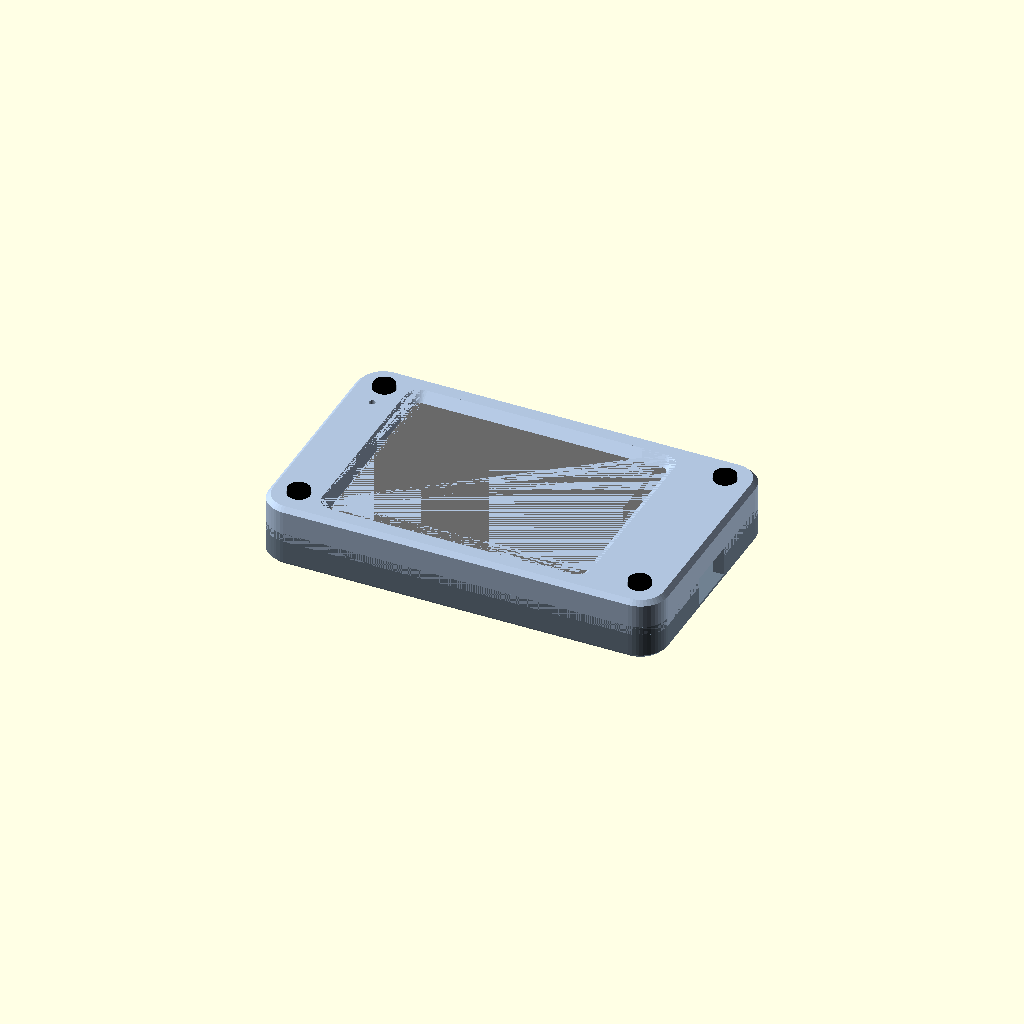
Cell 1: rendered with the file's own defaults.
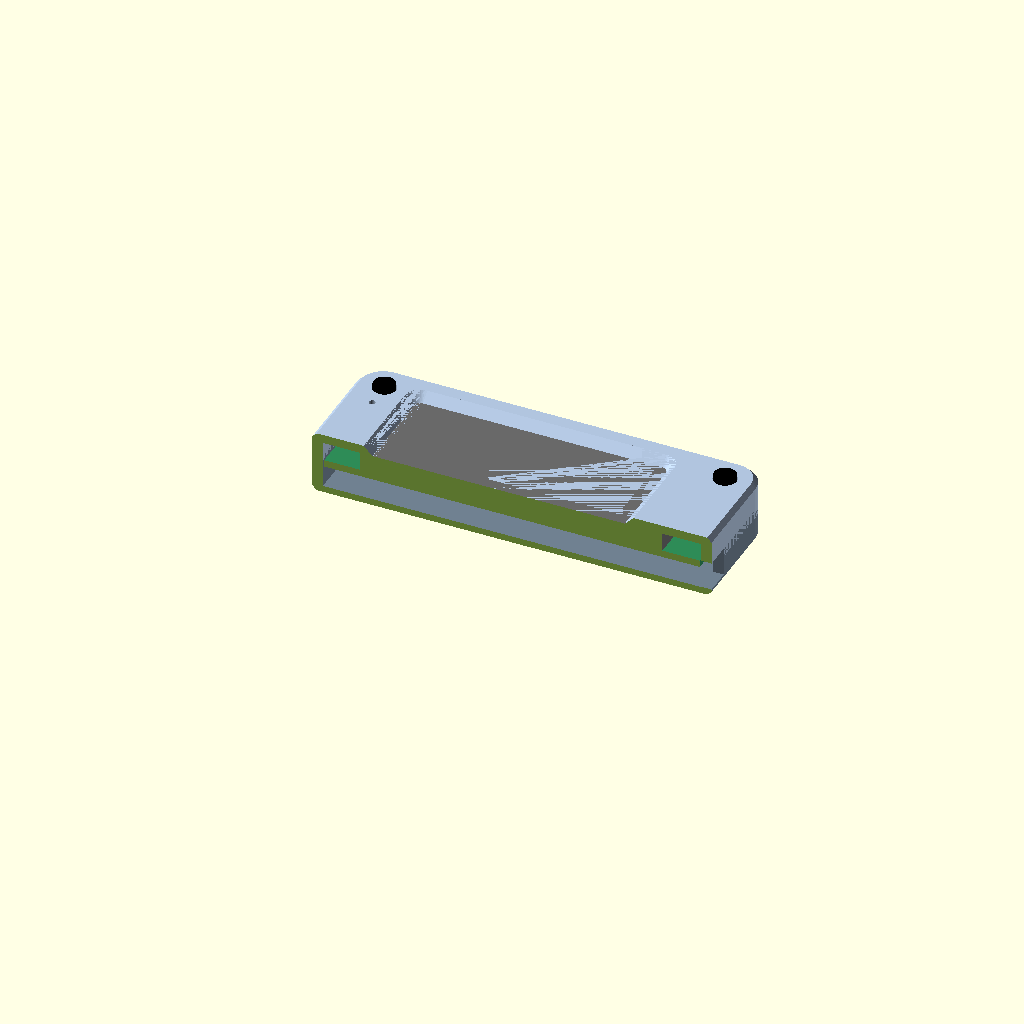
Cell 2: section = true (everything else at default).
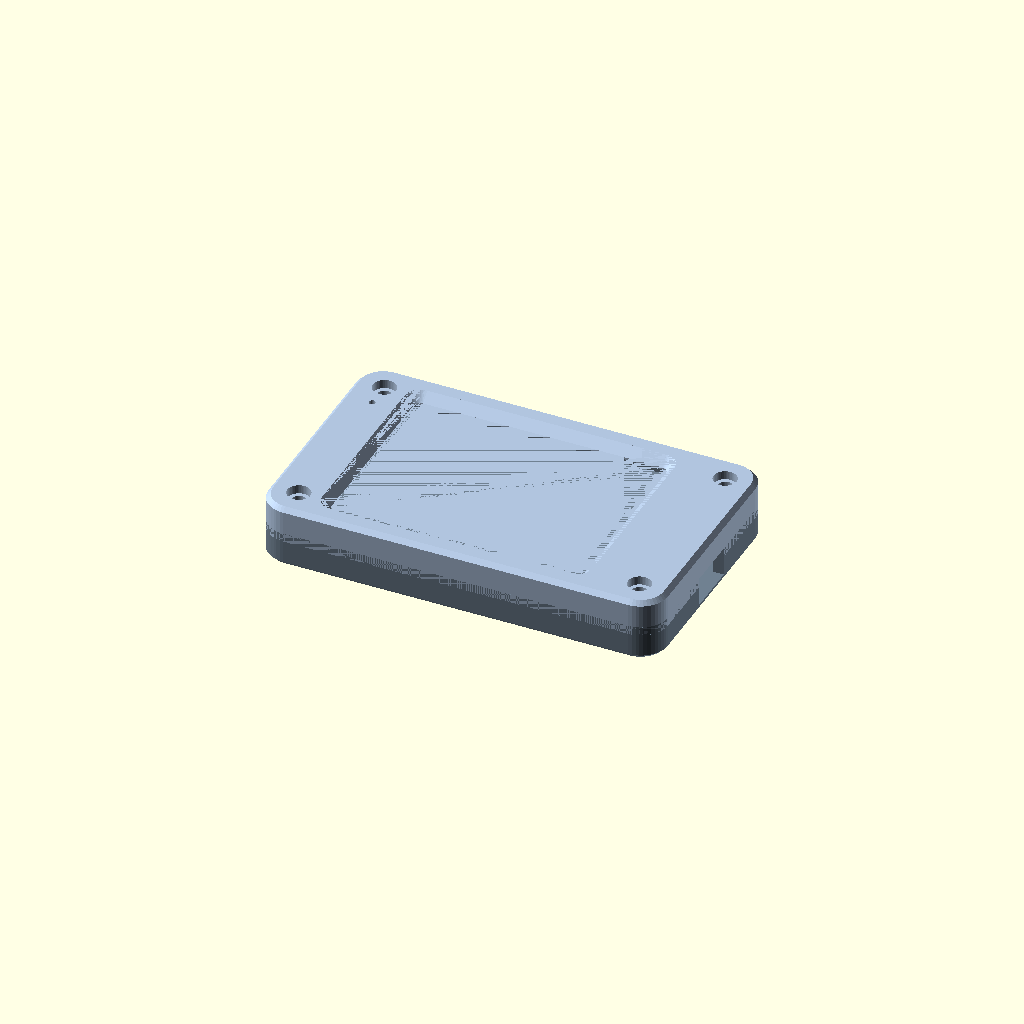
Cell 3: show_ghosts = false (everything else at default).
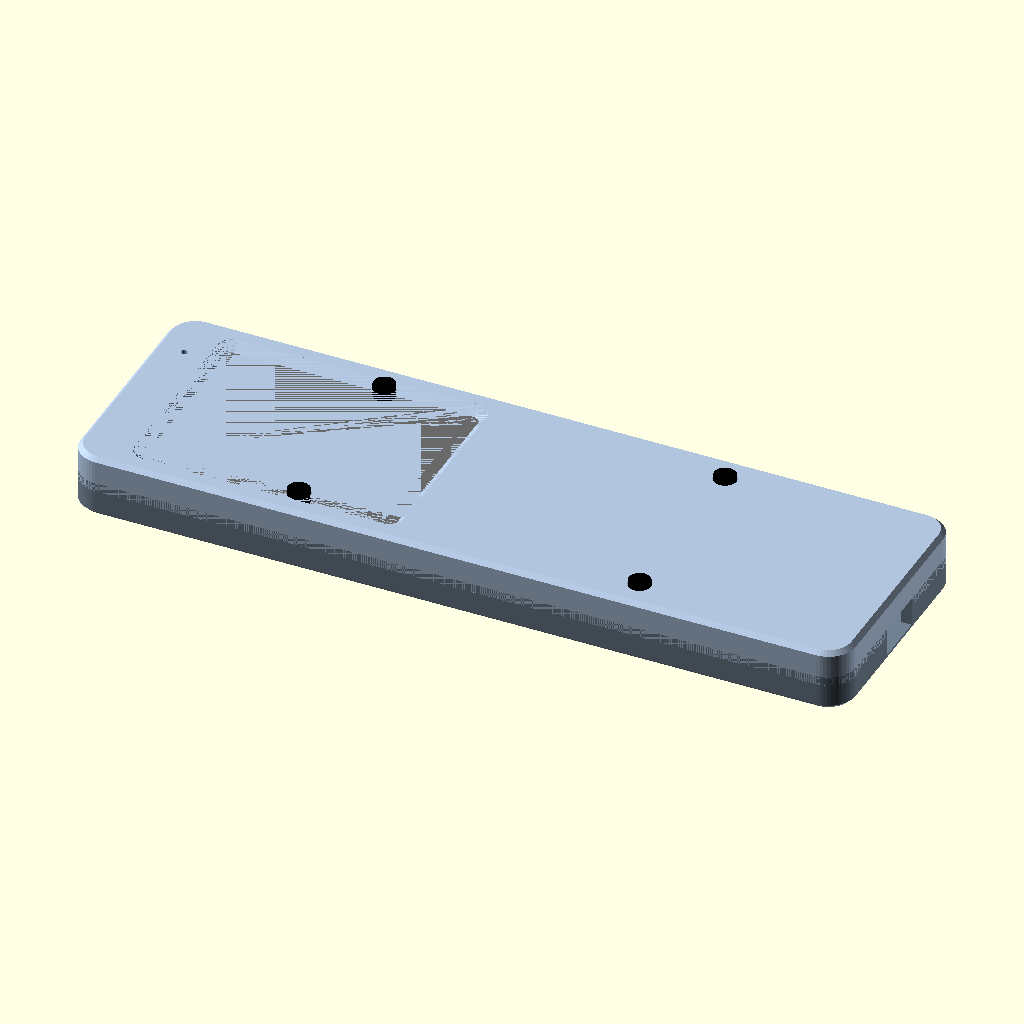
Cell 4: board_len = 172 (everything else at default).
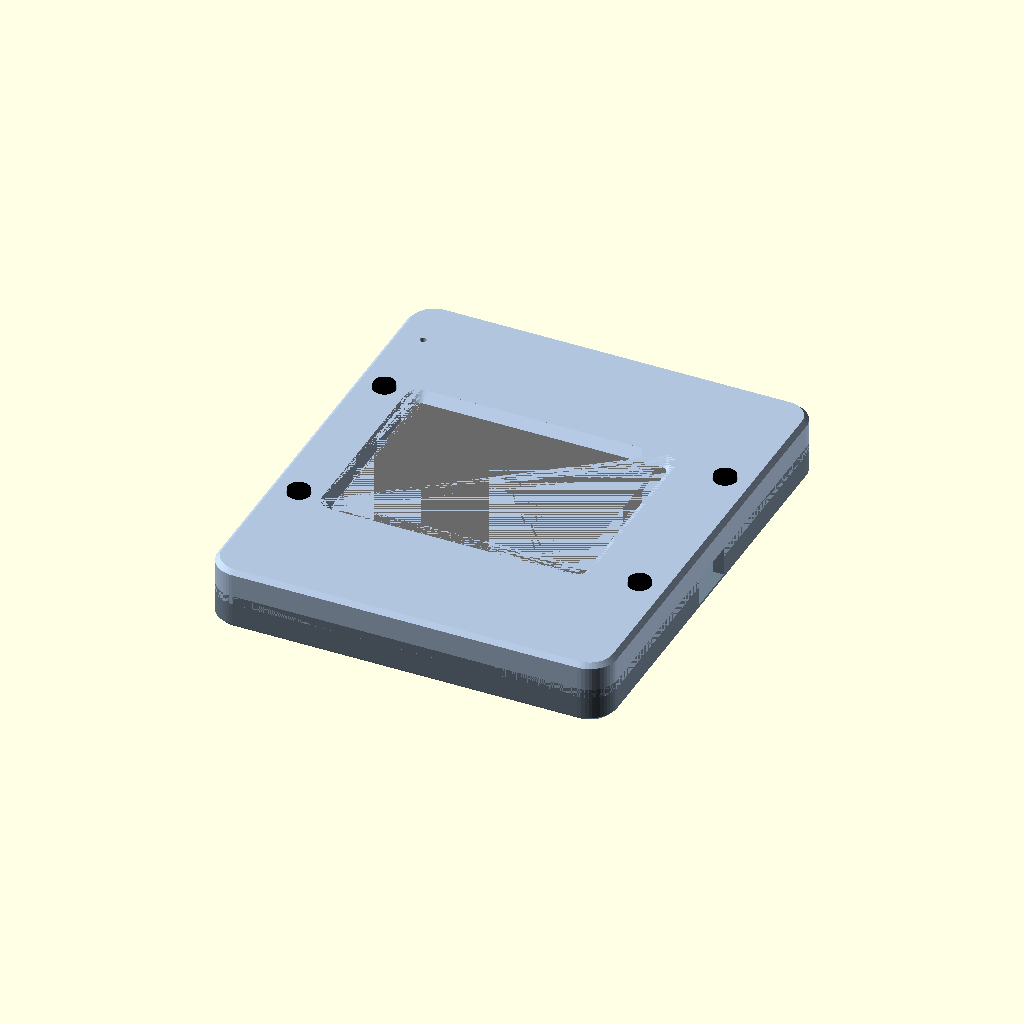
Cell 5: board_wid = 100 (everything else at default).
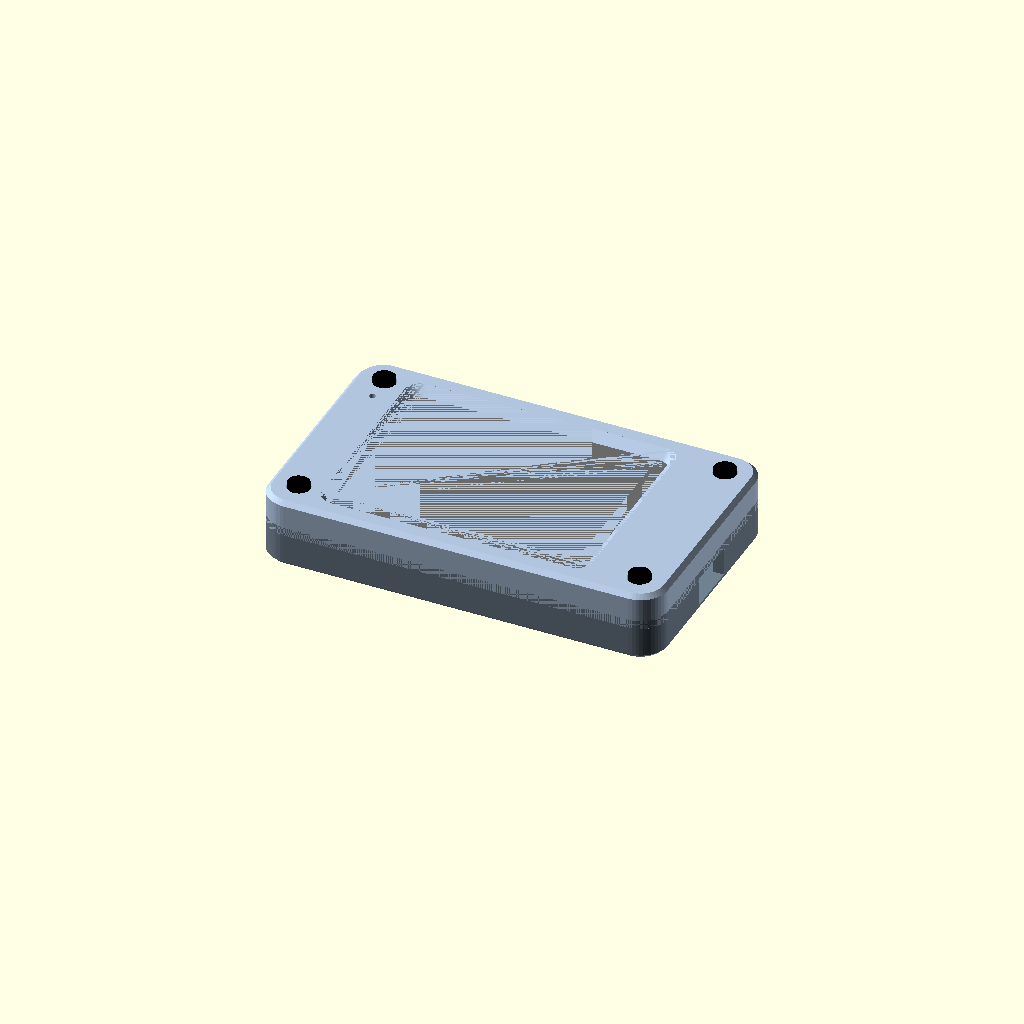
Cell 6: the same model with pcb_t = 3.2.
All cells are drawn from one camera (rotation 55°, 0°, 25°, orthographic, colour scheme Cornfield), so only the parameter changes between them.
OpenSCAD source file case/case.scad:
// Thin two-part case for the LCDWIKI ES3C28P 2.8" ESP32-S3 touch display module: just the board, USB powered.
// Stack, front to back: shell | screen | board | 5 mm cavity for the connectors | floor.
// Footprint is the board plus walls (about 91 x 55 mm); thickness about 14.4 mm.
//
// HOW TO USE (OpenSCAD 2021.01 or newer):
//   1. Set `part` below. F5 = quick preview, F6 = full render, then File > Export > STL.
//   2. "top_print" and "bottom_print" are already turned the right way up for printing.
//   3. Everything you may want to change is in the parameter section. All lengths are millimetres.
//
// Coordinates: X runs along the 86 mm side, the antenna/mic end is -X and the USB-C end is +X.
// Y runs across the board; +Y is the side with the IO, I2C and SPEAKER connectors on the back.
// Z = 0 is the back face of the PCB; the screen is at +Z, the floor at -Z.

part = "assembled";   // "assembled" | "exploded" | "top" | "bottom" | "top_print" | "bottom_print"
section = false;      // assembled view: cut away everything at Y below cut_y to look inside
cut_y = 0;
show_ghosts = true;   // assembled view: show board, screen and screws

/* ---------- Board (vendor specification V1.0, page 13) ---------- */
board_len      = 86;     // PCB length
board_wid      = 50;     // PCB width
pcb_t          = 1.6;    // PCB thickness
board_corner_r = 3.5;    // PCB corner radius
hole_dx        = 78;     // mounting holes, along the length
hole_dy        = 42;     // mounting holes, across the width
hole_d         = 3.2;    // mounting hole diameter
glass_above_pcb = 4.3;   // touch panel + glue + LCD + glue: 5.90 total from PCB back, minus 1.60 PCB
lcd_len        = 69.2;   // LCD / touch panel size
lcd_wid        = 50.0;
lcd_from_end   = 8.22;   // LCD starts this far from the antenna end
aa_len         = 57.6;   // active display area
aa_wid         = 43.2;
aa_from_end    = 11.12;  // active area starts this far from the antenna end
mic_x_from_end = 4.0;    // microphone hole, from the antenna end
mic_y_from_side= 10.0;   // from the side that has the IO/I2C/SPEAKER connectors on the back
usb_z_center   = -1.63;  // receptacle is 3.26 tall on the back of the PCB
tallest_back   = 4.7;    // tallest part on the back of the PCB (the connectors)
btn_x          = 39.8;   // BOOT (-Y) and RESET (+Y) buttons on the back, centre
btn_y          = 11.6;
btn_top        = -1.5;   // top of the buttons, measured from the back of the PCB
u1_x0 = 13; u1_x1 = 28; u1_y0 = 8.8; u1_y1 = 20.4;   // ESP32 module on the back (the warmest part)

/* ---------- Case ---------- */
fit_clearance = 0.3;   // gap per side between board and case
wall_t        = 2.4;   // outer wall
top_t         = 2.0;   // shell over the screen
floor_t       = 1.5;
back_clear    = 5.0;   // PCB back down to the floor: tallest part 4.7 + 0.3
edge_chamfer  = 1.0;   // outer edge chamfer, top and bottom
skirt_t       = 1.0;   // lap joint: skirt thickness (top half overlaps the bottom half)
lap_h         = 2.0;   // lap joint height
lap_clear     = 0.15;
$fn = 48;

/* ---------- Screws (M3 socket or button head, black) ---------- */
head_d        = 5.0;
head_t        = 3.0;
head_extra    = 0.25;  // recess is this much wider than the head
head_recess   = 2.0;   // recess depth, so head_t - head_recess = 1.0 stays proud
screw_hole_d  = 3.4;
sleeve_d      = 7.0;   // tube in the top half around each screw
nut_af        = 5.5;   // M3 nut across flats
nut_t         = 2.4;
nut_clear     = 0.25;
post_d        = 9.0;   // post in the bottom half
blind_below   = 2.0;   // screw hole continues this far below the nut pocket

/* ---------- Screen opening (Game Boy style bevel) ---------- */
window_margin = 0.1;   // opening is the active area plus this much per side
bevel_run     = 2.0;   // horizontal run of the bevel through the shell (= top_t: 45 degrees, prints without support)
window_r      = 1.5;

/* ---------- Openings ---------- */
mic_hole_d    = 1.5;
usb_cut_w     = 12.0;  // plug overmould clearance
usb_cut_h     = 6.6;
pin_hole_d    = 2.2;   // BOOT / RESET: a paperclip or SIM pin goes through the floor and the guide tube
guide_od      = 4.4;
guide_gap     = 0.4;   // the guide tube stops this far below the button
vent_w        = 1.6;   // floor slots under the ESP32 module
vent_pitch    = 3.0;
vent_n        = 3;

// ======================= derived values, normally leave alone =======================
x_in_max = board_len/2 + fit_clearance;
x_in_min = -x_in_max;
in_hw    = board_wid/2 + fit_clearance;
in_r     = board_corner_r + fit_clearance;
z_glass_top = pcb_t + glass_above_pcb;      // 5.9
z_top       = z_glass_top + top_t;          // outside of the shell
z_p         = pcb_t;                        // parting plane (PCB front face)
z_floor_top = -back_clear;
z_bottom    = z_floor_top - floor_t;
holes = [for (sx=[-1,1], sy=[-1,1]) [sx*hole_dx/2, sy*hole_dy/2]];
aa_cx = -board_len/2 + aa_from_end + aa_len/2;
mic_x = -board_len/2 + mic_x_from_end;
mic_y = board_wid/2 - mic_y_from_side;
btns = [[btn_x, btn_y], [btn_x, -btn_y]];

module outline(o=0) {
    offset(r = in_r + o) square([2*(x_in_max - in_r), 2*(in_hw - in_r)], center=true);
}
module slab(z, o) { translate([0,0,z]) linear_extrude(0.01) outline(o); }
module body(z0, z1, cb, ct) {
    hull() {
        slab(z0, wall_t - cb);
        slab(z0 + cb, wall_t);
        slab(z1 - ct - 0.01, wall_t);
        slab(z1 - 0.01, wall_t - ct);
    }
}
module rr2(lx, ly, r) { offset(r=r) square([lx-2*r, ly-2*r], center=true); }

// ---------------- top half ----------------
module window_cut() {
    lx = aa_len + 2*window_margin; ly = aa_wid + 2*window_margin;
    translate([aa_cx, 0, 0]) {
        translate([0,0,z_glass_top - 1]) linear_extrude(1.001) rr2(lx, ly, window_r);
        hull() {
            translate([0,0,z_glass_top]) linear_extrude(0.001) rr2(lx, ly, window_r);
            translate([0,0,z_top - 0.001]) linear_extrude(0.001) rr2(lx + 2*bevel_run, ly + 2*bevel_run, window_r + bevel_run);
        }
        translate([0,0,z_top - 0.002]) linear_extrude(1) rr2(lx + 2*bevel_run, ly + 2*bevel_run, window_r + bevel_run);
    }
}
module usb_cut() {
    translate([x_in_max - 1, -usb_cut_w/2, usb_z_center - usb_cut_h/2])
        cube([wall_t + 3, usb_cut_w, usb_cut_h]);
}
module top_half() {
    difference() {
        union() {
            difference() {
                body(z_p - lap_h, z_top, 0, edge_chamfer);
                translate([0,0,z_p]) linear_extrude(z_glass_top - z_p) outline(0);
                translate([0,0,z_p - lap_h - 0.1]) linear_extrude(lap_h + 0.101) outline(wall_t - skirt_t);
            }
            for (h = holes) translate([h[0], h[1], pcb_t]) cylinder(d=sleeve_d, h=z_glass_top - pcb_t + 0.1);
            translate([mic_x, mic_y, pcb_t]) cylinder(d=4.4, h=z_glass_top - pcb_t + 0.1);   // sound tube
        }
        window_cut();
        for (h = holes) {
            translate([h[0], h[1], z_top - head_recess]) cylinder(d=head_d + head_extra, h=head_recess + 1);
            translate([h[0], h[1], pcb_t - 0.1]) cylinder(d=screw_hole_d, h=z_top);
        }
        translate([mic_x, mic_y, pcb_t - 0.1]) cylinder(d=2.4, h=z_glass_top - pcb_t);   // inside of sound tube
        translate([mic_x, mic_y, z_glass_top - 0.2]) cylinder(d=mic_hole_d, h=top_t + 1);
        usb_cut();
    }
}

// ---------------- bottom half ----------------
module bottom_half() {
    nut_d = (nut_af + nut_clear) / cos(30);
    pocket = nut_t + 0.2;
    difference() {
        union() {
            difference() {
                body(z_bottom, z_p, edge_chamfer, 0);
                translate([0,0,z_floor_top]) linear_extrude(z_p - z_floor_top + 1) outline(0);
                translate([0,0,z_p - lap_h]) linear_extrude(lap_h + 1)
                    difference() { outline(wall_t + 1); outline(wall_t - skirt_t - lap_clear); }
            }
            // full-height posts: the PCB rests on them
            for (h = holes) translate([h[0], h[1], z_floor_top - 0.1]) cylinder(d=post_d, h=back_clear + 0.1);
            // guide tubes that carry a pin to the BOOT and RESET buttons
            for (b = btns) translate([b[0], b[1], z_floor_top - 0.1]) cylinder(d=guide_od, h=back_clear + btn_top - guide_gap + 0.1);
        }
        // nut pockets (open towards the PCB so nuts drop in from above) and the blind screw holes
        for (h = holes) {
            translate([h[0], h[1], -pocket]) rotate(30) cylinder(d=nut_d, h=pocket + 0.1, $fn=6);
            translate([h[0], h[1], -pocket - blind_below]) cylinder(d=screw_hole_d, h=blind_below + 0.2);
        }
        for (b = btns) translate([b[0], b[1], z_bottom - 1]) cylinder(d=pin_hole_d, h=floor_t + back_clear + 1);   // all the way through floor and guide tube
        usb_cut();
        // floor slots under the ESP32 module
        for (i = [0:vent_n-1])
            translate([u1_x0 + 1, (u1_y0 + u1_y1)/2 + (i - (vent_n-1)/2)*vent_pitch - vent_w/2, z_bottom - 1])
                cube([u1_x1 - u1_x0 - 2, vent_w, floor_t + 2]);
    }
}

// ---------------- ghosts (not printed) ----------------
module pcb_ghost() {
    color("seagreen") difference() {
        linear_extrude(pcb_t) offset(r=board_corner_r) square([board_len - 2*board_corner_r, board_wid - 2*board_corner_r], center=true);
        for (h = holes) translate([h[0], h[1], -1]) cylinder(d=hole_d, h=pcb_t + 2);
    }
}
module screen_ghost() {
    color("dimgray") translate([-board_len/2 + lcd_from_end + lcd_len/2, 0, pcb_t]) translate([-lcd_len/2, -lcd_wid/2, 0]) cube([lcd_len, lcd_wid, glass_above_pcb]);
}
module screws_ghost() {
    for (h = holes) color("black") translate([h[0], h[1], 0]) {
        translate([0,0,z_glass_top]) cylinder(d=head_d, h=head_t);
        translate([0,0,-4.1]) cylinder(d=3, h=z_glass_top + 4.1);
    }
}
module ghosts() { pcb_ghost(); screen_ghost(); screws_ghost(); }

module assembled(dz=0) {
    color("lightsteelblue") translate([0,0,dz]) top_half();
    color("slategray") bottom_half();
    if (show_ghosts) translate([0,0,dz/2]) ghosts();
}

if (part == "assembled")        difference() { assembled(); if (section) translate([-200,-200 + cut_y,-200]) cube([400,200,400]); }
else if (part == "exploded")    assembled(20);
else if (part == "top")         top_half();
else if (part == "bottom")      bottom_half();
else if (part == "top_print")   translate([0,0,z_top]) rotate([180,0,0]) top_half();     // outer face on the bed
else if (part == "bottom_print") translate([0,0,-z_bottom]) bottom_half();                // floor on the bed
Parameter table extracted from the source (name, type, default, range or options):
part: string, default "assembled"
section: bool, default false
cut_y: number, default 0
show_ghosts: bool, default true
board_len: number, default 86
board_wid: number, default 50
pcb_t: number, default 1.6
board_corner_r: number, default 3.5
hole_dx: number, default 78
hole_dy: number, default 42
hole_d: number, default 3.2
glass_above_pcb: number, default 4.3
lcd_len: number, default 69.2
lcd_wid: number, default 50
lcd_from_end: number, default 8.22
aa_len: number, default 57.6
aa_wid: number, default 43.2
aa_from_end: number, default 11.12
mic_x_from_end: number, default 4
mic_y_from_side: number, default 10
usb_z_center: number, default -1.63
tallest_back: number, default 4.7
btn_x: number, default 39.8
btn_y: number, default 11.6
btn_top: number, default -1.5
fit_clearance: number, default 0.3
wall_t: number, default 2.4
top_t: number, default 2
floor_t: number, default 1.5
back_clear: number, default 5
edge_chamfer: number, default 1
skirt_t: number, default 1
lap_h: number, default 2
lap_clear: number, default 0.15
head_d: number, default 5
head_t: number, default 3
head_extra: number, default 0.25
head_recess: number, default 2
screw_hole_d: number, default 3.4
sleeve_d: number, default 7
nut_af: number, default 5.5
nut_t: number, default 2.4
nut_clear: number, default 0.25
post_d: number, default 9
blind_below: number, default 2
window_margin: number, default 0.1
bevel_run: number, default 2
window_r: number, default 1.5
mic_hole_d: number, default 1.5
usb_cut_w: number, default 12
usb_cut_h: number, default 6.6
pin_hole_d: number, default 2.2
guide_od: number, default 4.4
guide_gap: number, default 0.4
vent_w: number, default 1.6
vent_pitch: number, default 3
vent_n: number, default 3
